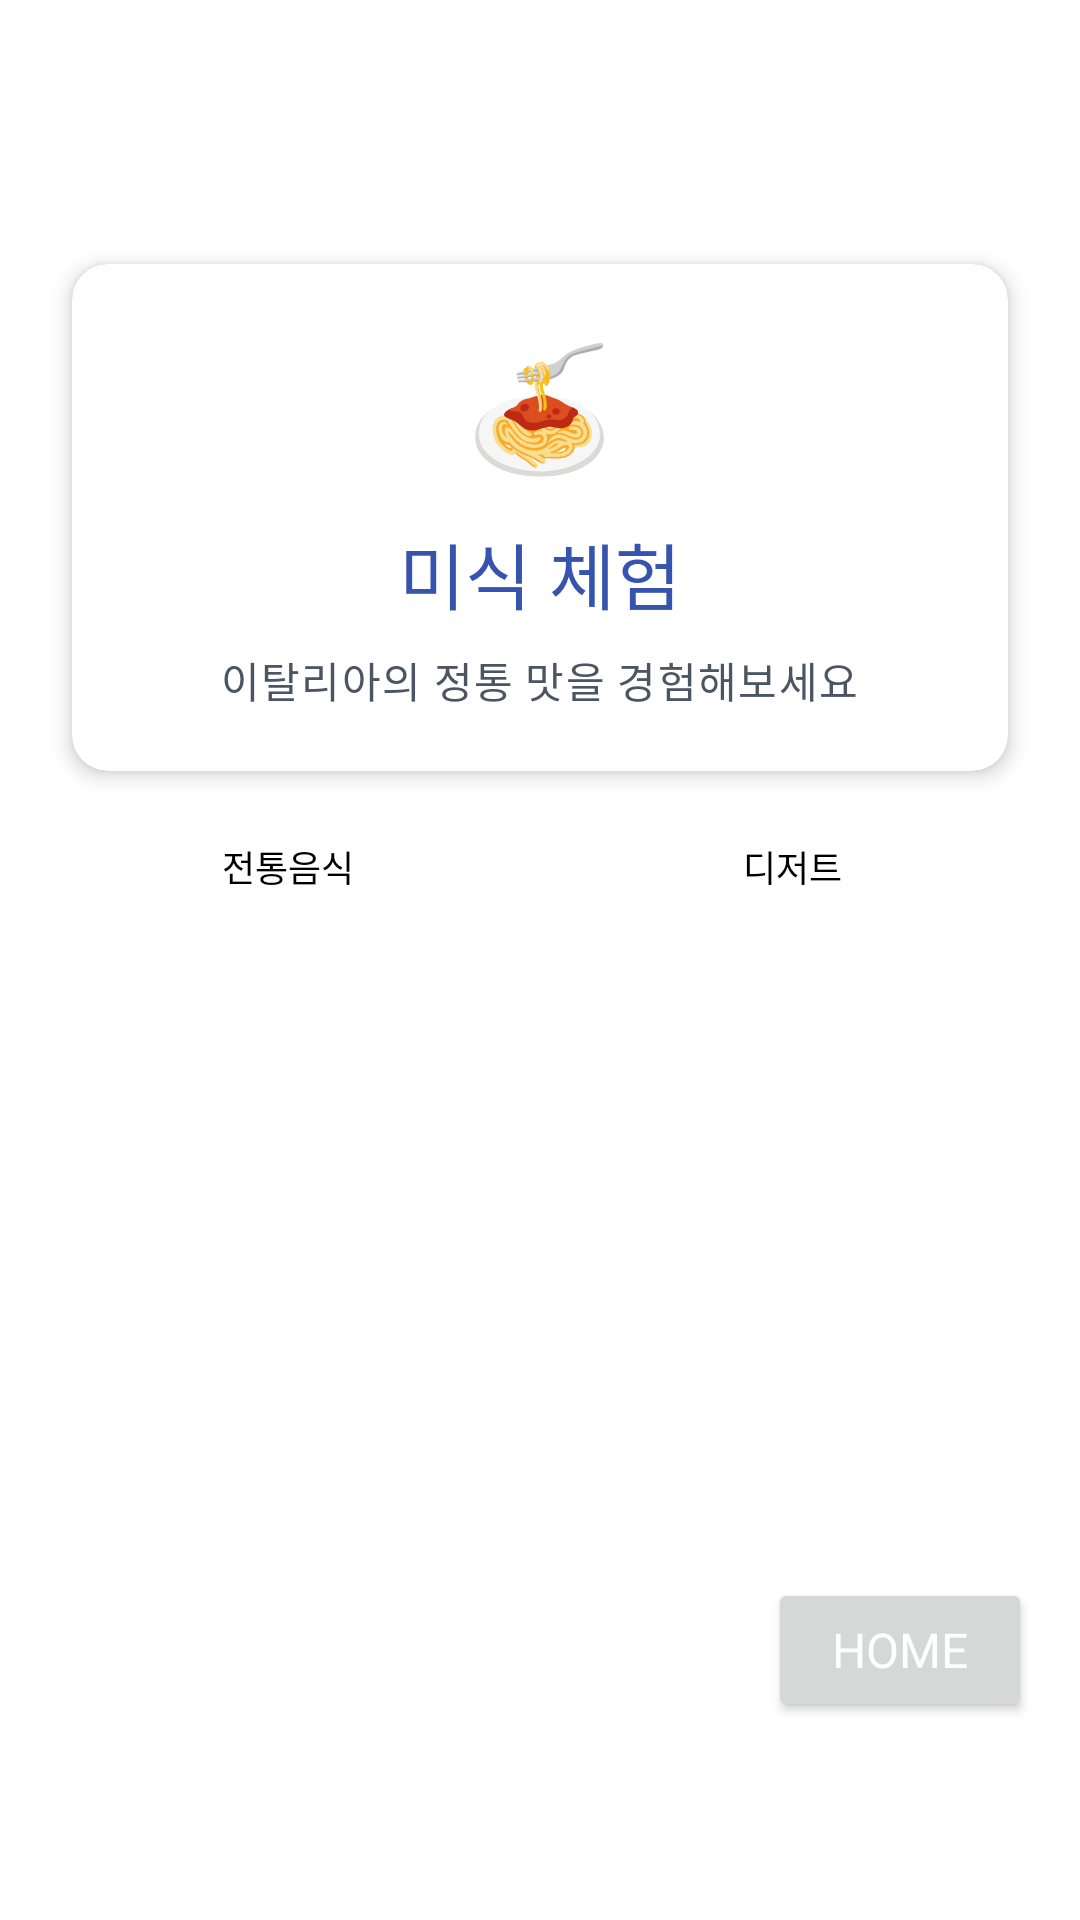

Reconstruct the res/layout file that produces this screen, plus the resources it refers to.
<!-- AndroidManifest.xml: application theme Theme.Travel -->
<!-- res/layout/activity_cuisine.xml -->
<?xml version="1.0" encoding="utf-8"?>
<LinearLayout xmlns:android="http://schemas.android.com/apk/res/android"
    xmlns:app="http://schemas.android.com/apk/res-auto"
    android:layout_width="match_parent"
    android:layout_height="match_parent"
    android:orientation="vertical"
    android:background="@color/white">

    
    <androidx.appcompat.widget.Toolbar
        android:id="@+id/toolbar"
        android:layout_width="match_parent"
        android:layout_height="?attr/actionBarSize"
        android:background="@android:color/transparent"
        app:title="미식 체험"
        app:titleTextColor="@color/white"
        app:navigationIcon="@drawable/ic_arrow_back_white" />

    
    <LinearLayout
        android:layout_width="match_parent"
        android:layout_height="0dp"
        android:layout_weight="1"
        android:orientation="vertical"
        android:padding="16dp">

        
        <androidx.cardview.widget.CardView
            android:layout_width="match_parent"
            android:layout_height="wrap_content"
            style="@style/Widget.App.CardView"
            android:layout_marginBottom="16dp">

            <LinearLayout
                android:layout_width="match_parent"
                android:layout_height="wrap_content"
                android:orientation="vertical"
                android:padding="20dp"
                android:gravity="center">

                <TextView
                    android:layout_width="wrap_content"
                    android:layout_height="wrap_content"
                    android:text="🍝"
                    android:textSize="40sp"
                    android:layout_marginBottom="12dp" />

                <TextView
                    android:id="@+id/tv_cuisine_title"
                    android:layout_width="wrap_content"
                    android:layout_height="wrap_content"
                    android:text="@string/cuisine_title"

                    android:textSize="24sp"
                    android:textColor="#3653AE" />

                <TextView
                    android:layout_width="wrap_content"
                    android:layout_height="wrap_content"
                    android:text="이탈리아의 정통 맛을 경험해보세요"
                    android:textAppearance="@style/TextAppearance.App.Body"
                    android:textSize="14sp"
                    android:layout_marginTop="8dp"
                    android:gravity="center" />

            </LinearLayout>

        </androidx.cardview.widget.CardView>

        
        <LinearLayout
            android:layout_width="match_parent"
            android:layout_height="wrap_content"
            android:orientation="horizontal"
            android:layout_marginBottom="16dp">

            <Button
                android:id="@+id/btn_traditional"
                android:layout_width="0dp"
                android:layout_height="wrap_content"
                android:layout_weight="1"
                android:text="전통음식"
                android:textSize="12sp"
                android:layout_marginEnd="8dp"
                android:background="@drawable/bg_toggle_button"
                android:textColor="@color/toggle_text_color"/>

            <Button
                android:id="@+id/btn_dessert"
                android:layout_width="0dp"
                android:layout_height="wrap_content"
                android:layout_weight="1"
                android:text="디저트"
                android:textSize="12sp"
                android:textColor="@color/toggle_text_color"
                android:background="@drawable/bg_toggle_button" />

        </LinearLayout>

        
        <androidx.recyclerview.widget.RecyclerView
            android:id="@+id/rv_cuisine"
            android:layout_width="match_parent"
            android:layout_height="0dp"
            android:layout_weight="1"
            android:clipToPadding="false"
            android:paddingBottom="16dp" />

        
        <LinearLayout
            android:gravity="right"
            android:layout_width="match_parent"
            android:layout_height="wrap_content"
            android:orientation="vertical"
            android:layout_marginBottom="50dp">
            <Button
                android:id="@+id/home"
                android:layout_width="wrap_content"
                android:layout_height="wrap_content"
                android:text="home"
                android:textSize="16sp"
                android:textColor="#ffffff"/>
        </LinearLayout>

    </LinearLayout>

</LinearLayout>
<!-- resources referenced by this layout -->
<resources>
  <color name="white">#FFFFFF</color>
  <!-- drawable bg_toggle_button (drawable) -->
  <?xml version="1.0" encoding="utf-8"?>
  <selector xmlns:android="http://schemas.android.com/apk/res/android">
      
      <item android:state_selected="true">
          <shape android:shape="rectangle">
              <solid android:color="@color/brand_primary"/> 
              <corners android:radius="16dp"/>
          </shape>
      </item>
      
      <item>
          <shape android:shape="rectangle">
              <solid android:color="@android:color/transparent"/>
              <corners android:radius="16dp"/>
          </shape>
      </item>
  </selector>
  <string name="cuisine_title">미식 체험</string>
  <style name="TextAppearance.App.Body" parent="TextAppearance.Material3.BodyLarge">
          <item name="android:textSize">@dimen/text_size_medium</item>
          <item name="android:textColor">@color/text_secondary</item>
      </style>
  <style name="Widget.App.CardView" parent="Widget.Material3.CardView.Elevated">
          <item name="cardCornerRadius">@dimen/card_corner_radius</item>
          <item name="cardElevation">@dimen/card_elevation</item>
          <item name="cardBackgroundColor">@color/card_background</item>
          <item name="android:layout_margin">@dimen/card_margin</item>
      </style>
  <style name="Theme.Travel" parent="Base.Theme.Travel" />
  <color name="brand_primary">#3653AE</color>
  <dimen name="text_size_medium">14sp</dimen>
  <color name="text_secondary">@color/gray_600</color>
  <dimen name="card_corner_radius">12dp</dimen>
  <dimen name="card_elevation">4dp</dimen>
  <color name="card_background">@color/white</color>
  <dimen name="card_margin">8dp</dimen>
  <style name="Base.Theme.Travel" parent="Theme.Material3.DayNight.NoActionBar">
          <item name="fontFamily">@font/noto_sans_kr</item>
  
          <item name="colorPrimary">#3653AE</item>
          <item name="colorOnPrimary">#EBEEF8</item>
          <item name="colorPrimaryContainer">@color/neutral_light_gray</item>
          <item name="colorOnPrimaryContainer">@color/neutral_black</item>
  
          <item name="colorSecondary">@color/neutral_gray</item>
          <item name="colorOnSecondary">@color/neutral_white</item>
  
          <item name="colorSurface">@color/neutral_white</item>
          <item name="colorOnSurface">@color/neutral_black</item>
          <item name="colorOutline">@color/neutral_gray</item>
  
          
          <item name="colorControlHighlight">@color/transparent</item>
  
          
          <item name="android:statusBarColor">@color/neutral_white</item>
          <item name="android:windowLightStatusBar">true</item>
          <item name="android:navigationBarColor">@color/neutral_white</item>
      </style>
  <color name="gray_600">#4B5563</color>
  <color name="neutral_light_gray">#E0E0E0</color>
  <color name="neutral_black">#000000</color>
  <color name="neutral_gray">#9E9E9E</color>
  <color name="neutral_white">#FFFFFF</color>
  <color name="transparent">#00000000</color>
</resources>
